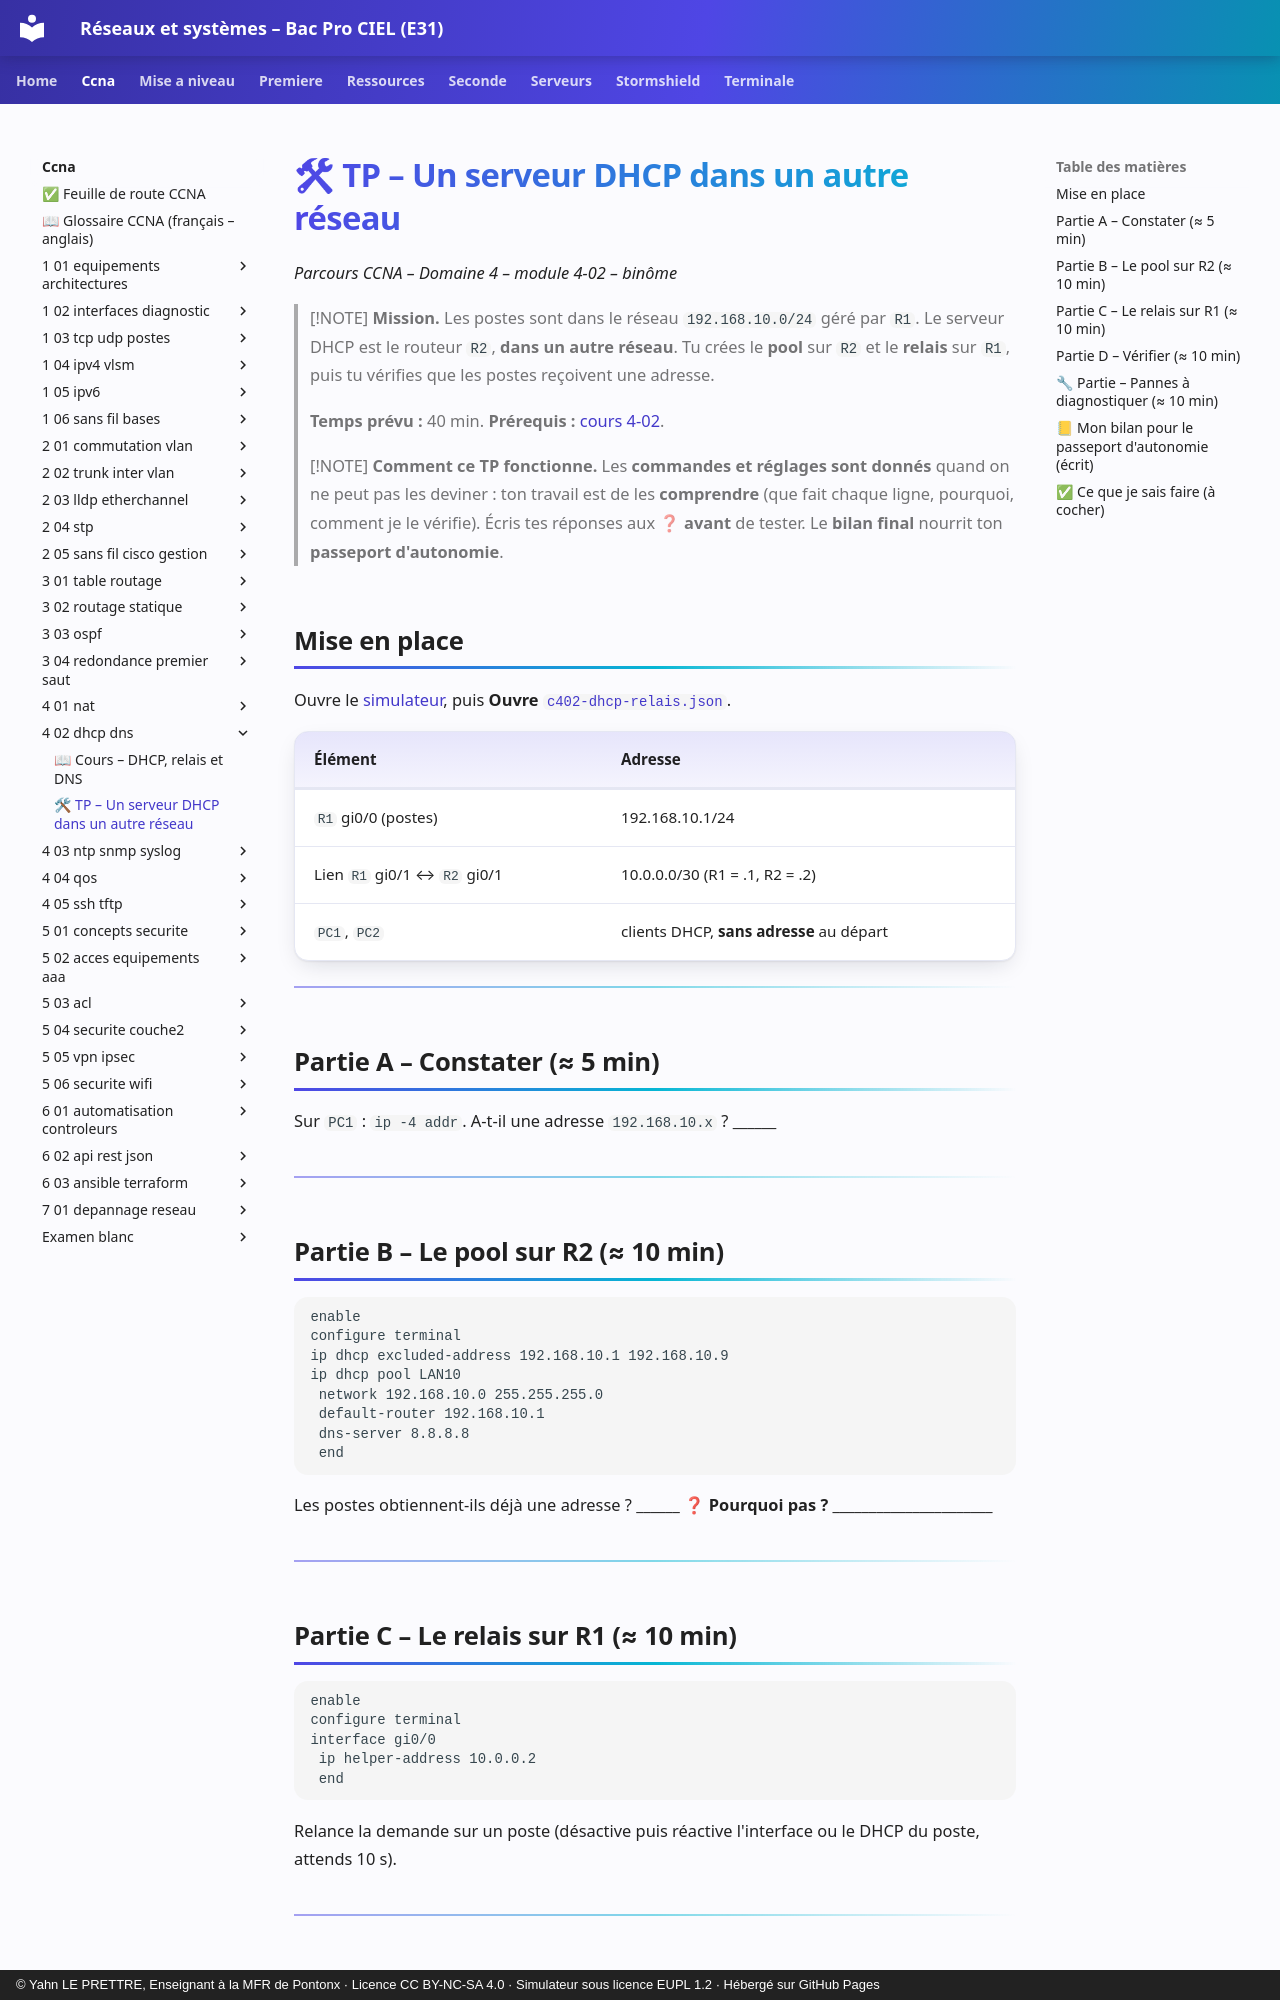

repository: YahnLP/bacprociel-reseau-systeme · page: ccna/4-02-dhcp-dns/02-tp/index.html · generator: mkdocs · copyright: © Yahn LE PRETTRE, Enseignant à la MFR de Pontonx · Licence CC BY-NC-SA 4.0 · Simulateur sous licence EUPL 1.2 · Hébergé sur GitHub Pages

# 🛠 TP – Un serveur DHCP dans un autre réseau

*Parcours CCNA – Domaine 4 – module 4-02 – binôme*

> [!NOTE]
> **Mission.** Les postes sont dans le réseau `192.168.10.0/24` géré par `R1`. Le serveur DHCP est le routeur `R2`, **dans un autre réseau**. Tu crées le **pool** sur `R2` et le **relais** sur `R1`, puis tu vérifies que les postes reçoivent une adresse.
>
> **Temps prévu :** 40 min. **Prérequis :** [cours 4-02](01-cours.md).

> [!NOTE]
> **Comment ce TP fonctionne.** Les **commandes et réglages sont donnés** quand on ne peut pas les deviner : ton travail est de les **comprendre** (que fait chaque ligne, pourquoi, comment je le vérifie). Écris tes réponses aux ❓ **avant** de tester. Le **bilan final** nourrit ton **passeport d'autonomie**.

## Mise en place

Ouvre le [simulateur](../../simulateur/simulateur-reseau.html), puis **Ouvre** [`c402-dhcp-relais.json`](tp/c402-dhcp-relais.json).

| Élément | Adresse |
|---|---|
| `R1` gi0/0 (postes) | 192.168.10.1/24 |
| Lien `R1` gi0/1 ↔ `R2` gi0/1 | 10.0.0.0/30 (R1 = .1, R2 = .2) |
| `PC1`, `PC2` | clients DHCP, **sans adresse** au départ |

---

## Partie A – Constater (≈ 5 min)

Sur `PC1` : `ip -4 addr`. A-t-il une adresse `192.168.10.x` ? ______

---

## Partie B – Le pool sur R2 (≈ 10 min)

```text
enable
configure terminal
ip dhcp excluded-address 192.168.10.1 192.168.10.9
ip dhcp pool LAN10
 network 192.168.10.0 255.255.255.0
 default-router 192.168.10.1
 dns-server 8.8.8.8
 end
```

Les postes obtiennent-ils déjà une adresse ? ______ ❓ **Pourquoi pas ?** ______________________

---
